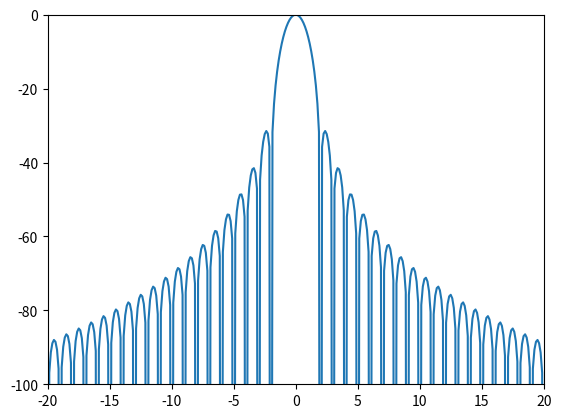

The script that saved this image:
import numpy as np
from scipy.signal import get_window
from scipy.fftpack import fft
import matplotlib.pyplot as plt

# Spek dari window
# Lebih mudah untuk memakai scipy.namawindow, misal: signal.hann

M = 64                              # size of window
window = get_window('hann', M)
hM1 = int(np.floor(M+1)/2)
hM2 = int(np.floor(M/2))

N = 512                             # size of FFT
hN = int((N+1)/2)                   # originally N/2
fftbuffer = np.zeros(N)
fftbuffer[:hM1] = window[hM2:]
fftbuffer[N-hM2:] = window[:hM2]

X = fft(fftbuffer)
absX = abs(X)
absX[absX<np.finfo(float).eps] = np.finfo(float).eps
mX = 20 * np.log10(absX) 
pX = np.angle(X)

mX1 = np.zeros(N)
pX1 = np.zeros(N)
mX1[:hN] = mX[hN:]
mX1[N-hN:] = mX[:hN]
pX1[:hN] = pX[hN:]
pX1[N-hN:] = pX[:hN]

plt.plot(np.arange(-hN, hN)/float(N)*M, mX1-max(mX1))
plt.axis([-20, 20, -100, 0])
plt.show()

